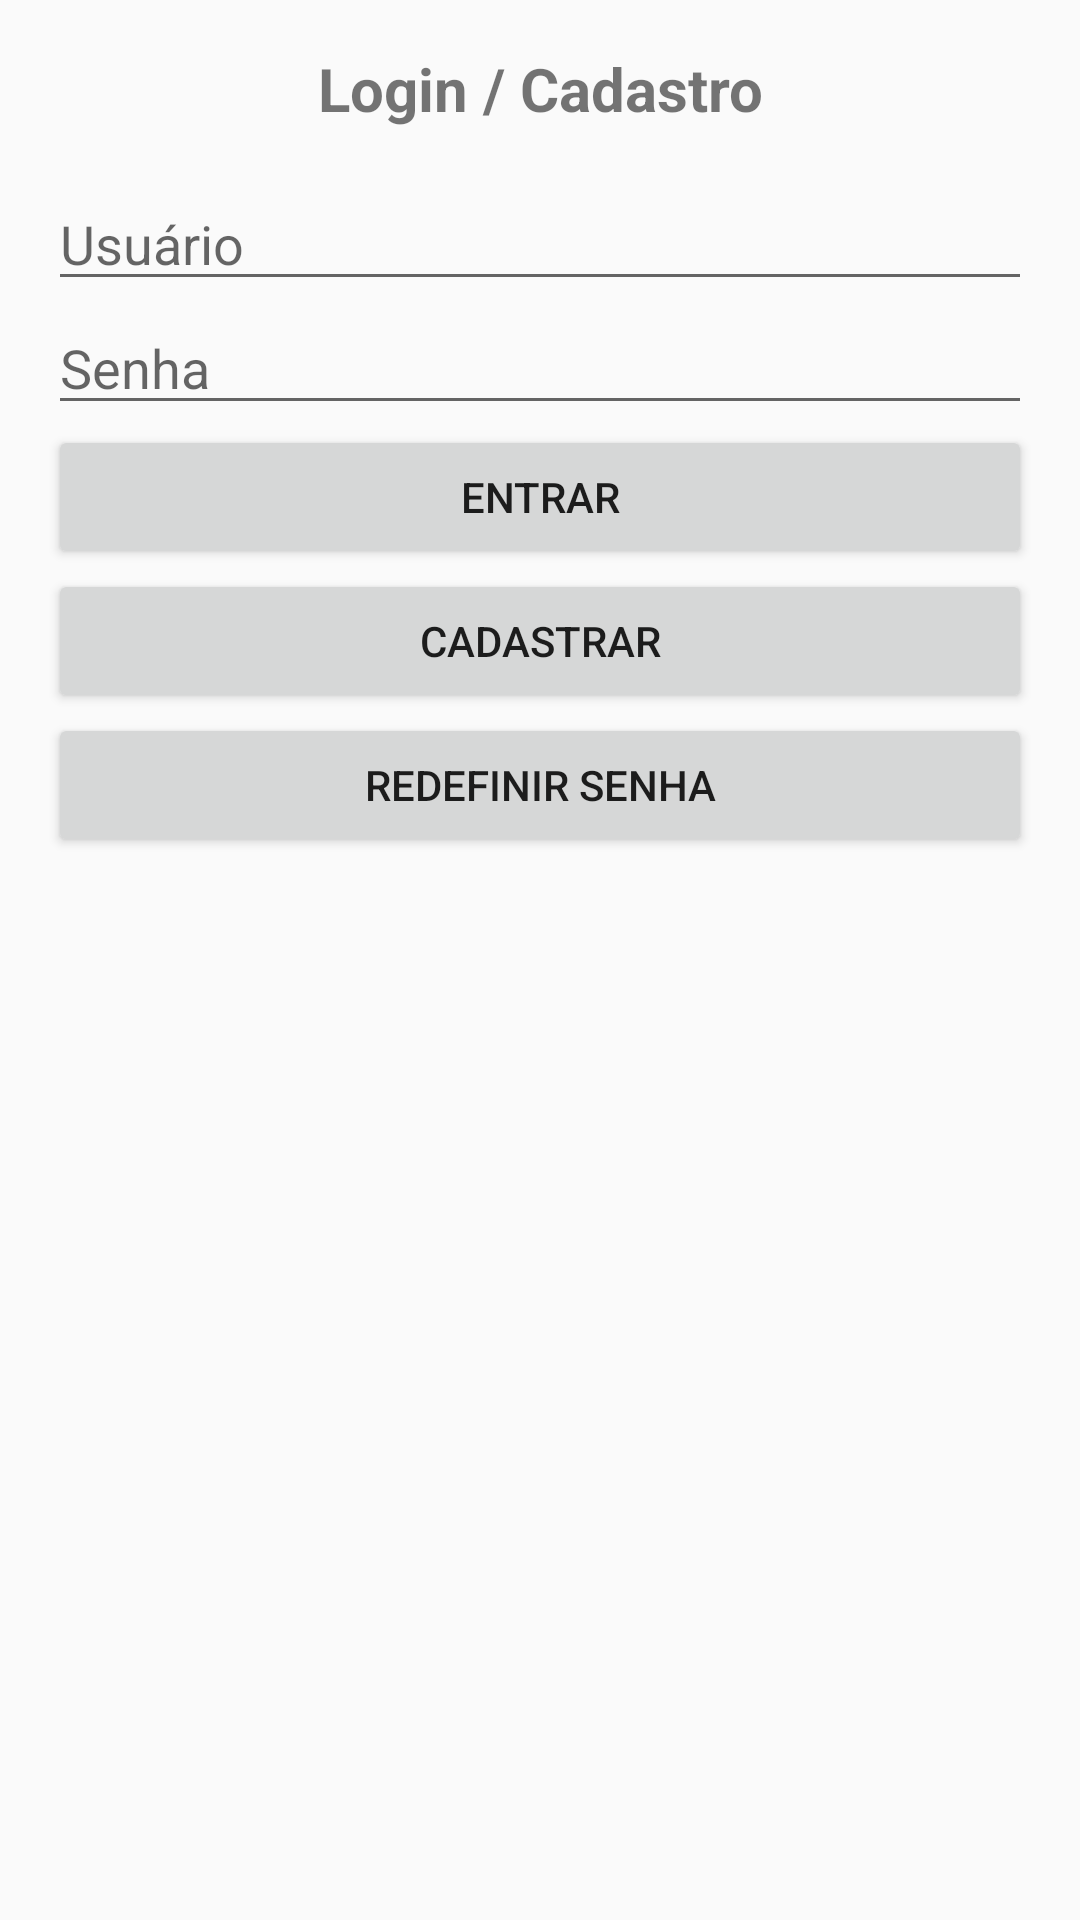

Here is an Android app screen rendered from its layout file. Give the layout XML and the strings, colors and styles it references.
<!-- AndroidManifest.xml: application theme Theme.IMDBookStore -->
<!-- res/layout/activity_main.xml -->
<?xml version="1.0" encoding="utf-8"?>
<LinearLayout xmlns:android="http://schemas.android.com/apk/res/android"
    xmlns:tools="http://schemas.android.com/tools"
    android:layout_width="match_parent"
    android:layout_height="match_parent"
    android:orientation="vertical"
    android:padding="16dp">

    <TextView
        android:layout_width="match_parent"
        android:layout_height="wrap_content"
        android:text="Login / Cadastro"
        android:textSize="20sp"
        android:textStyle="bold"
        android:gravity="center"
        android:paddingBottom="16dp" />

    <EditText
        android:id="@+id/editTextUsername"
        android:layout_width="match_parent"
        android:layout_height="wrap_content"
        android:hint="Usuário" />

    <EditText
        android:id="@+id/editTextPassword"
        android:layout_width="match_parent"
        android:layout_height="wrap_content"
        android:hint="Senha"
        android:inputType="textPassword" />

    <Button
        android:id="@+id/buttonLogin"
        android:layout_width="match_parent"
        android:layout_height="wrap_content"
        android:text="Entrar" />

    <Button
        android:id="@+id/buttonSignUp"
        android:layout_width="match_parent"
        android:layout_height="wrap_content"
        android:text="Cadastrar" />

    <Button
        android:id="@+id/buttonResetPassword"
        android:layout_width="match_parent"
        android:layout_height="wrap_content"
        android:text="Redefinir Senha" />
</LinearLayout>
<!-- resources referenced by this layout -->
<resources>
  <style name="Theme.IMDBookStore" parent="Base.Theme.IMDBookStore" />
  <style name="Base.Theme.IMDBookStore" parent="Theme.AppCompat.DayNight">
          
          
          
  
      </style>
</resources>
